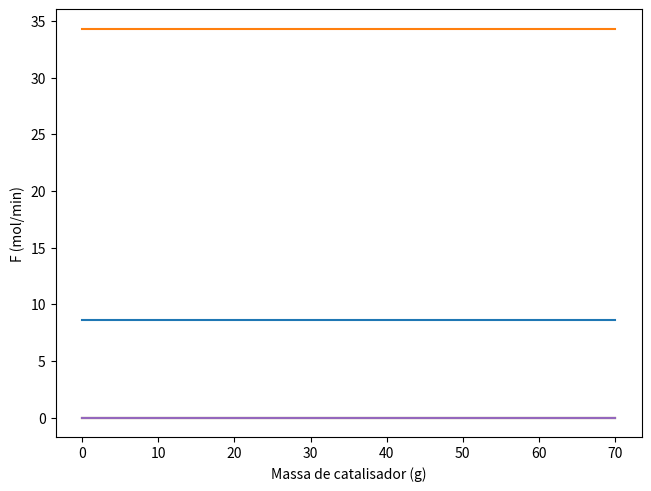

Recreate this plot in Python.
import numpy as np
from scipy.integrate import solve_ivp, odeint
import matplotlib.pyplot as plt
import matplotlib.mlab as mlab
# import matplotlib.gridspec as gridspec


# def k_co(T):
#     return 3.35e3 * np.exp(-74102/8.314/T)  # mol / (kg-cat sec)


# def k_wg(T):
#     return 3.0421e4 * np.exp(-161740/8.314/T)  # mol / (kg-cat sec Pa^1.5)


# def KA(T):
#     return np.exp(-11.72-7361/T)


# def KB(T):
#     return np.exp(-23.95+8738/T)


# def KC(T):
#     return np.exp(-2.38-778/T)


# def KWG(T):
#     return np.exp(-4.4556+4683/T)

def K_FUN(K0, Q, T):
    return K0 * np.exp(-Q*1000/8.314/T)


def K(COMP, T):
    if COMP == "CO2":
        return K_FUN(4.7e-6, 56.8, T)
    elif COMP == "CO":
        return K_FUN(2.9e-9, 121.4, T)
    elif COMP == "H2":
        return K_FUN(4.3e-10, 105.1, T)
    elif COMP == "H2O":
        return K_FUN(7.6e-7, 94.4, T)
    else:
        print("Component not chosen")


def k0(RXN, T):
    if RXN == "RWGS":
        return K_FUN(1.1e-21, 242.4, T)
    elif RXN == "CO_M":
        return K_FUN(1.9e12, 144.0, T)
    elif RXN == "CO2_M":
        return K_FUN(1.6e7, 94.3, T)
    else:
        print("Reaction not chosen")


def main():
    F_H2 = 34.31

    IniVal = [F_H2/4.0, F_H2, 0, 0, 0]

    d_dw = IniVal

    y = np.zeros(5)


    P0 = 50.0  # bar
    T = 425+273.15
    # F_CO20 = 10  # mol/s
    # T0 = 850  # K

    # Ct0 = P0/.08314/T0  # mol/L
    # Ca0 = Ct0 * 0.33  # mol/L
    # Ft0 = 30  # mol/s
    # v0 = Ft0/Ct0


    def Reactor(VEC, W):

        F_CO2 = VEC[0]
        F_H2 = VEC[1]
        F_CO = VEC[2]
        F_H2O = VEC[3]
        F_CH4 = VEC[4]

        FT = np.sum(VEC)
        for i in range(len(VEC)):
            if (VEC[i] != 0):
                y[i] = np.abs(VEC[i]/FT)
            else:
                y[i] = 0

        P_CO2 = y[0]*P0
        P_H2 = y[1]*P0
        P_CO = y[2]*P0
        P_H2O = y[3]*P0
        print(P_CO2, P_H2, P_CO, P_H2O)

        # print(P_COO2, P_H2, P_CO, P_H2O)
        # r_co = k_co(T) * (KA(T)*P_CO**(0.5)*P_H2**(0.5)) / \
        #     ((1.0 + KA(T)*P_CO + KB(T)*P_H2O / (P_H2**(0.5)))**2.0)

        # r_w = k_wg(T) * (KC(T)*P_CO / (P_H2**(0.5))
        #                  * P_H2O - P_CO2*P_H2**(0.5)/KWG(T))/((1.0 + KA(T)*P_CO + KB(T)*P_H2O/(P_H2**(0.5)))**2.0)
        det = (1.0 + K("CO2", T)*P_CO2 + K("CO", T)*P_CO +
            K("H2", T)*P_H2 + K("H2O", T)**0.5 * P_H2O**0.5)

        r_co = k0("RWGS", T)*P_CO2 / det

        r_ch4_1 = k0("CO2_M", T) * K("CO2", T) * \
            K("H2", T) * P_CO2 * P_H2 / det/det

        r_ch4_2 = k0("CO_M", T) * K("CO", T) * \
            K("H2", T) * P_CO * P_H2 / det/det

        d_dw[0] = -r_ch4_1 - r_co  # mol/(kg-cat s)
        d_dw[1] = -4.0 * r_ch4_1 - r_co - 3.0*r_ch4_2  # mol/(kg-cat s)
        d_dw[2] = r_co - r_ch4_2  # mol/(kg-cat s)
        d_dw[3] = r_ch4_1 + r_ch4_2  # mol/(kg-cat s)
        d_dw[4] = 2.0*r_ch4_1 + r_co + r_ch4_2  # mol/(kg-cat s)

        return d_dw


    w = np.linspace(0, 70)

    fig = plt.figure(constrained_layout=True)
    # gs = gridspec.GridSpec(2, 1, figure=fig)

    # x = solve_ivp(Reactor, [0, 10], IniVal, method="RK45")
    # ax.plot(x.t, x.y)

    x = odeint(Reactor, IniVal, w)
    # gs[0, 0]
    ax = fig.add_subplot()
    ax.plot(w, x)
    # ax.grid(True)
    # plt.gca().legend()
    ax.set_xlabel('Massa de catalisador (g)')
    ax.set_ylabel('F (mol/min)')
    ax.set_title("")

    # ax2 = fig.add_subplot(gs[1, 0])

    # ax2.plot(w, x[:, 5:])
    # ax2.grid(True)
    # ax2.set_xlabel('Massa de catalisador (kg)')
    # ax2.set_ylabel('Temperatura (K)')
    # ax2.set_title("")
    # plot results


    # text = '\n'.join((
    #     r'$\mathrm{P_{entrada}}=%.2f\,kPa$' % (P, ),
    #     r'$\mathrm{y_{H_{2}S}}=%.2e$' % (y_A_0, ),
    #     r'$\mathrm{P_{H_{2}S}}=%.2f\,kPa$' % (P_H2S, ),
    #     r'$\mathrm{Q_{H_{2}S}}=%.2e\,mol/s$' % (F_A, ),
    #     r'$\mathrm{T}=%.2f\,K$' % (T, )))

    # props = dict(boxstyle='round', F_CO2cecolor='wheat', alpha=0.5)
    # ax.text(0.5, 0.45, text, transform=ax.transAxes, fontsize=14,
    #         verticalalignment="top", bbox=props)


    plt.show()  


if (__name__ == "__main__"):
    main()